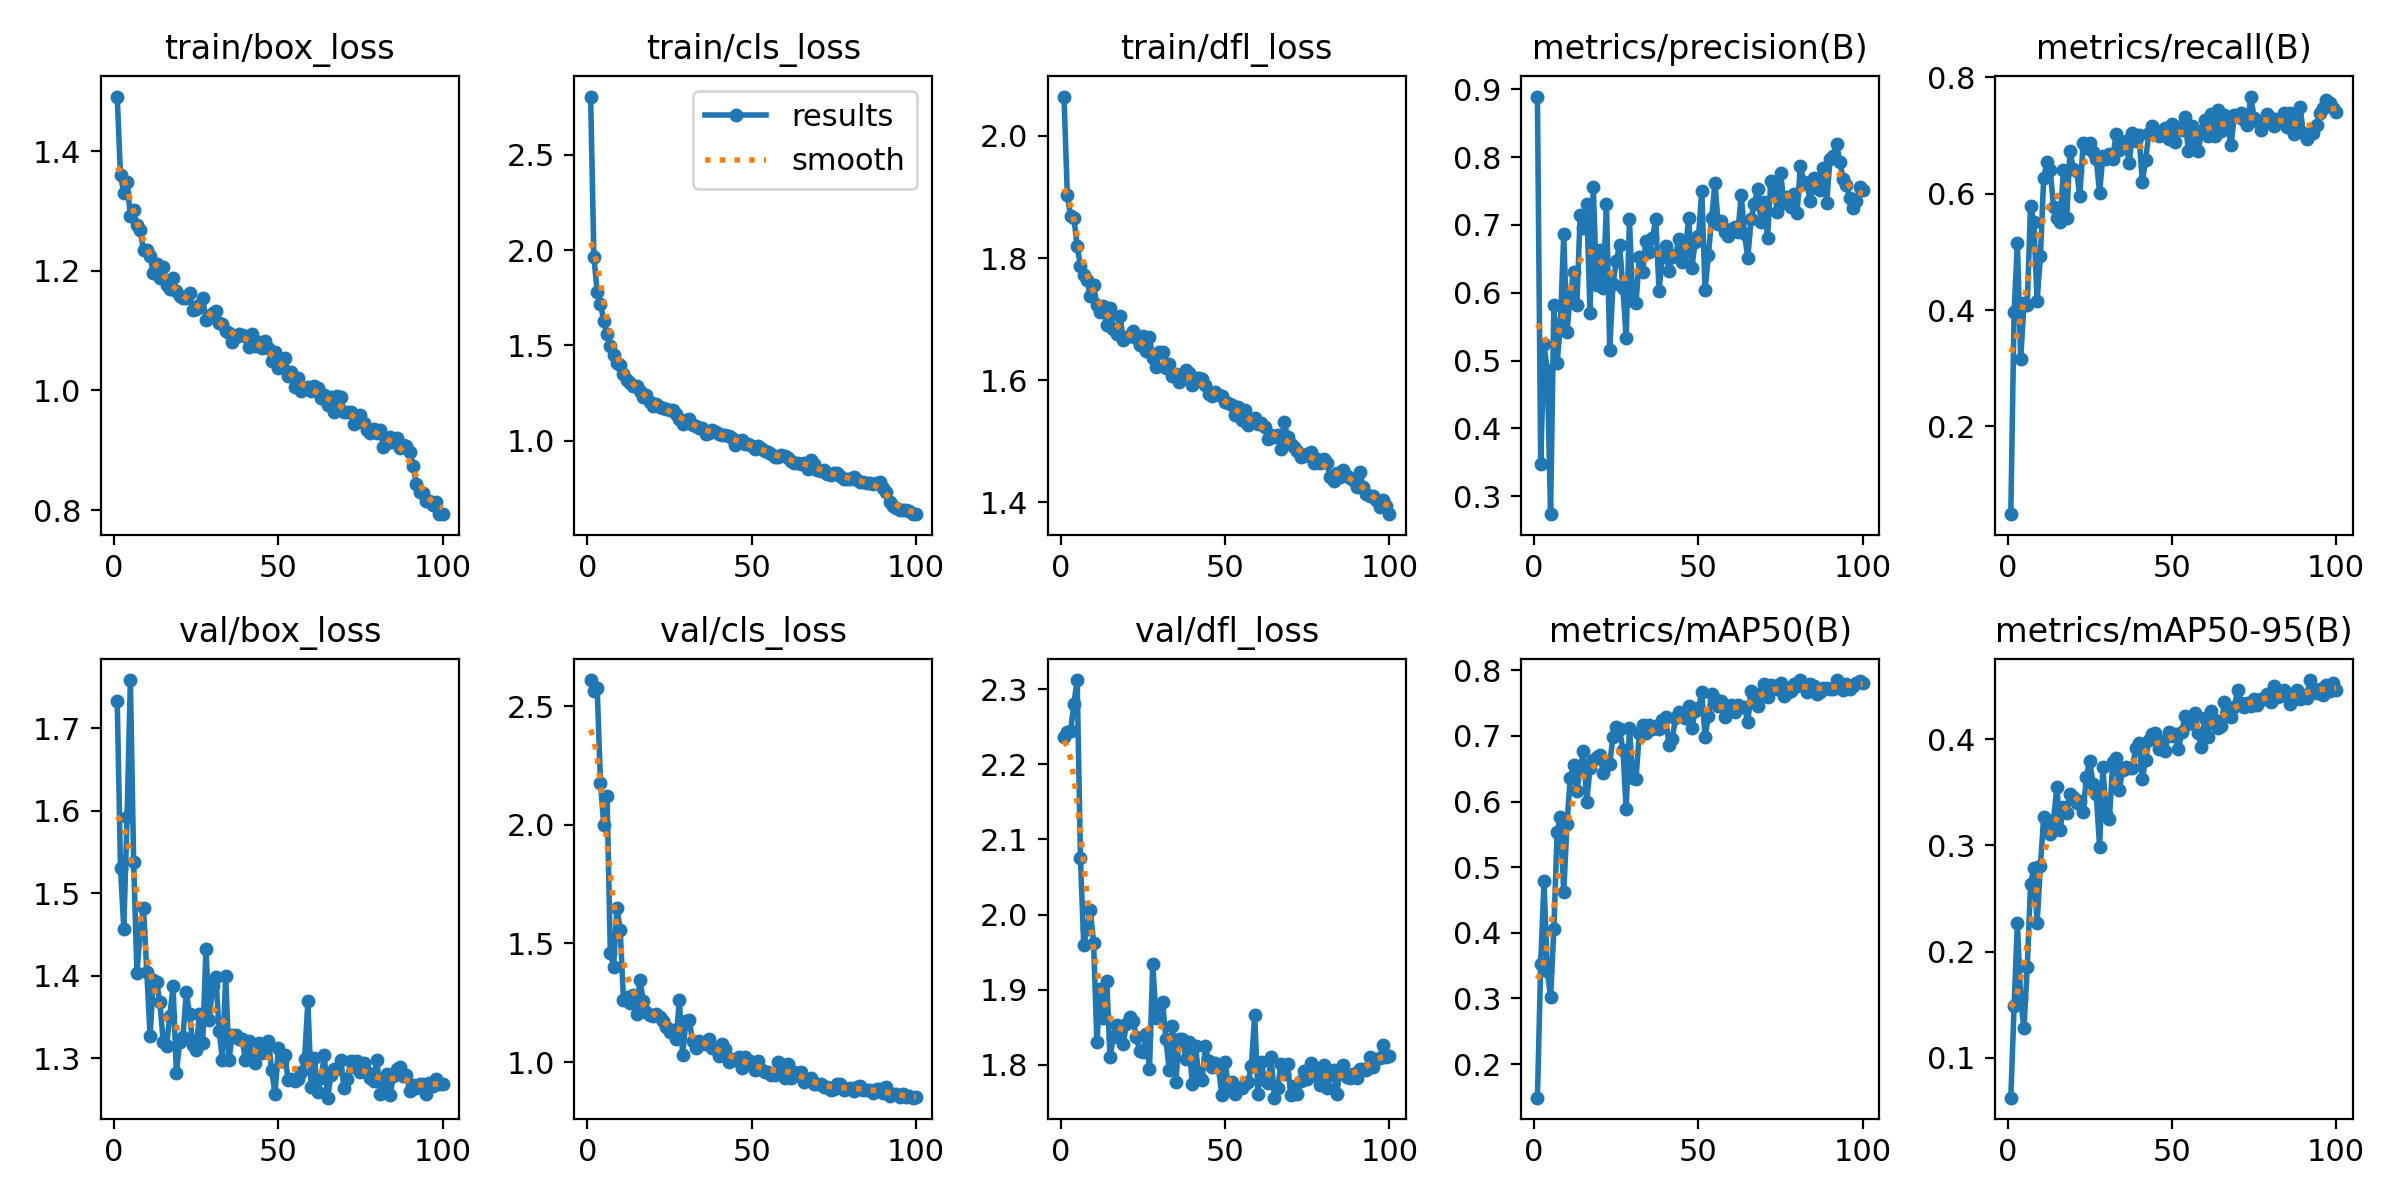

Source data for this figure (header and first rows):
epoch, train/box_loss, train/cls_loss, train/dfl_loss, metrics/precision(B), metrics/recall(B), metrics/mAP50(B), metrics/mAP50-95(B), val/box_loss, val/cls_loss, val/dfl_loss, lr/pg0, lr/pg1, lr/pg2
1, 1.491, 2.806, 2.065, 0.8894, 0.04934, 0.1488, 0.06248, 1.733, 2.609, 2.237, 0.0002865, 0.0002865, 0.0002865
2, 1.36, 1.964, 1.904, 0.3469, 0.3973, 0.3521, 0.1486, 1.531, 2.562, 2.243, 0.0005732, 0.0005732, 0.0005732
3, 1.331, 1.781, 1.868, 0.5241, 0.5147, 0.4784, 0.2273, 1.457, 2.574, 2.244, 0.0008541, 0.0008541, 0.0008541
4, 1.348, 1.718, 1.866, 0.4853, 0.3151, 0.3415, 0.155, 1.593, 2.176, 2.281, 0.0009703, 0.0009703, 0.0009703
5, 1.292, 1.627, 1.82, 0.2733, 0.4113, 0.302, 0.1277, 1.758, 1.999, 2.312, 0.0009604, 0.0009604, 0.0009604
6, 1.301, 1.558, 1.787, 0.5815, 0.409, 0.4052, 0.1853, 1.538, 2.119, 2.075, 0.0009505, 0.0009505, 0.0009505
7, 1.276, 1.496, 1.772, 0.4965, 0.5788, 0.5534, 0.2636, 1.404, 1.46, 1.959, 0.0009405, 0.0009405, 0.0009405
8, 1.268, 1.452, 1.764, 0.554, 0.5512, 0.5761, 0.2783, 1.455, 1.402, 1.98, 0.0009306, 0.0009306, 0.0009306
9, 1.234, 1.406, 1.738, 0.6862, 0.4161, 0.4617, 0.2269, 1.482, 1.651, 2.006, 0.0009207, 0.0009207, 0.0009207
10, 1.235, 1.395, 1.756, 0.542, 0.4921, 0.5658, 0.2808, 1.405, 1.558, 1.962, 0.0009108, 0.0009108, 0.0009108
11, 1.225, 1.349, 1.722, 0.597, 0.6268, 0.6361, 0.3263, 1.327, 1.262, 1.83, 0.0009009, 0.0009009, 0.0009009
12, 1.196, 1.316, 1.712, 0.6304, 0.655, 0.6556, 0.3161, 1.395, 1.275, 1.901, 0.000891, 0.000891, 0.000891
13, 1.211, 1.302, 1.722, 0.5823, 0.6399, 0.6155, 0.3109, 1.392, 1.248, 1.863, 0.0008811, 0.0008811, 0.0008811
14, 1.189, 1.29, 1.69, 0.7141, 0.5764, 0.6504, 0.324, 1.368, 1.283, 1.912, 0.0008712, 0.0008712, 0.0008712
15, 1.206, 1.287, 1.718, 0.6948, 0.5589, 0.677, 0.3547, 1.319, 1.204, 1.811, 0.0008613, 0.0008613, 0.0008613
16, 1.177, 1.261, 1.684, 0.7316, 0.5514, 0.5992, 0.3147, 1.315, 1.345, 1.837, 0.0008513, 0.0008513, 0.0008513
17, 1.17, 1.232, 1.675, 0.5697, 0.6404, 0.6515, 0.3358, 1.352, 1.26, 1.853, 0.0008414, 0.0008414, 0.0008414
18, 1.187, 1.242, 1.706, 0.7557, 0.5581, 0.6631, 0.3303, 1.387, 1.213, 1.847, 0.0008315, 0.0008315, 0.0008315
19, 1.167, 1.203, 1.666, 0.6107, 0.6735, 0.6677, 0.3485, 1.282, 1.2, 1.827, 0.0008216, 0.0008216, 0.0008216
20, 1.158, 1.181, 1.67, 0.6624, 0.6423, 0.671, 0.3457, 1.32, 1.195, 1.855, 0.0008117, 0.0008117, 0.0008117
21, 1.154, 1.191, 1.672, 0.6071, 0.6389, 0.6439, 0.3403, 1.326, 1.204, 1.863, 0.0008018, 0.0008018, 0.0008018
22, 1.154, 1.177, 1.681, 0.7307, 0.5958, 0.66, 0.3416, 1.38, 1.192, 1.858, 0.0007919, 0.0007919, 0.0007919
23, 1.162, 1.17, 1.669, 0.5161, 0.6869, 0.6578, 0.3317, 1.354, 1.174, 1.837, 0.000782, 0.000782, 0.000782
24, 1.134, 1.168, 1.657, 0.6126, 0.679, 0.6987, 0.3647, 1.317, 1.148, 1.819, 0.0007721, 0.0007721, 0.0007721
25, 1.136, 1.161, 1.672, 0.6467, 0.6876, 0.7135, 0.3799, 1.31, 1.126, 1.817, 0.0007621, 0.0007621, 0.0007621
26, 1.143, 1.161, 1.647, 0.671, 0.6707, 0.7101, 0.358, 1.354, 1.136, 1.841, 0.0007522, 0.0007522, 0.0007522
27, 1.154, 1.139, 1.67, 0.6066, 0.6591, 0.6785, 0.348, 1.319, 1.097, 1.794, 0.0007423, 0.0007423, 0.0007423
28, 1.118, 1.116, 1.636, 0.533, 0.6013, 0.5888, 0.2988, 1.432, 1.261, 1.934, 0.0007324, 0.0007324, 0.0007324
29, 1.124, 1.087, 1.622, 0.7093, 0.6647, 0.7119, 0.3737, 1.346, 1.031, 1.862, 0.0007225, 0.0007225, 0.0007225
30, 1.13, 1.107, 1.646, 0.5874, 0.6591, 0.636, 0.3292, 1.388, 1.173, 1.879, 0.0007126, 0.0007126, 0.0007126
31, 1.133, 1.116, 1.647, 0.5849, 0.6674, 0.6346, 0.3251, 1.399, 1.178, 1.883, 0.0007027, 0.0007027, 0.0007027
32, 1.112, 1.081, 1.619, 0.6529, 0.6595, 0.7047, 0.3784, 1.334, 1.088, 1.834, 0.0006928, 0.0006928, 0.0006928
33, 1.112, 1.079, 1.627, 0.6303, 0.702, 0.7166, 0.3819, 1.299, 1.061, 1.793, 0.0006829, 0.0006829, 0.0006829
34, 1.099, 1.065, 1.606, 0.6765, 0.6756, 0.7047, 0.3521, 1.4, 1.089, 1.851, 0.000673, 0.000673, 0.000673
35, 1.097, 1.065, 1.611, 0.6605, 0.6808, 0.7173, 0.3711, 1.298, 1.078, 1.777, 0.000663, 0.000663, 0.000663
36, 1.081, 1.035, 1.598, 0.6813, 0.6895, 0.7109, 0.3743, 1.328, 1.077, 1.834, 0.0006531, 0.0006531, 0.0006531
37, 1.09, 1.039, 1.608, 0.7081, 0.6521, 0.7154, 0.3727, 1.328, 1.097, 1.835, 0.0006432, 0.0006432, 0.0006432
38, 1.094, 1.058, 1.617, 0.6025, 0.704, 0.7101, 0.3734, 1.324, 1.061, 1.808, 0.0006333, 0.0006333, 0.0006333
39, 1.092, 1.047, 1.612, 0.6533, 0.6905, 0.7239, 0.3915, 1.324, 1.054, 1.83, 0.0006234, 0.0006234, 0.0006234
40, 1.091, 1.035, 1.592, 0.6685, 0.7004, 0.7284, 0.3966, 1.298, 1.024, 1.775, 0.0006135, 0.0006135, 0.0006135
41, 1.072, 1.03, 1.604, 0.6321, 0.6197, 0.6868, 0.3626, 1.321, 1.075, 1.825, 0.0006036, 0.0006036, 0.0006036
42, 1.094, 1.028, 1.603, 0.6521, 0.6576, 0.6955, 0.3808, 1.302, 1.054, 1.784, 0.0005937, 0.0005937, 0.0005937
43, 1.073, 1.024, 1.602, 0.655, 0.7041, 0.7268, 0.399, 1.295, 1.001, 1.78, 0.0005838, 0.0005838, 0.0005838
44, 1.081, 1.017, 1.592, 0.6794, 0.7159, 0.7359, 0.4051, 1.319, 1.012, 1.825, 0.0005738, 0.0005738, 0.0005738
45, 1.071, 0.9769, 1.577, 0.6454, 0.7038, 0.7326, 0.4061, 1.307, 1.009, 1.805, 0.0005639, 0.0005639, 0.0005639
46, 1.082, 0.9993, 1.574, 0.6607, 0.6989, 0.7273, 0.3909, 1.312, 1.024, 1.797, 0.000554, 0.000554, 0.000554
47, 1.071, 1.002, 1.581, 0.7104, 0.7068, 0.7451, 0.3982, 1.321, 0.9747, 1.802, 0.0005441, 0.0005441, 0.0005441
48, 1.05, 0.9844, 1.576, 0.6371, 0.7125, 0.7119, 0.3889, 1.286, 1.02, 1.796, 0.0005342, 0.0005342, 0.0005342
49, 1.064, 0.9835, 1.574, 0.6752, 0.6942, 0.7376, 0.4065, 1.256, 1.007, 1.76, 0.0005243, 0.0005243, 0.0005243
50, 1.038, 0.9743, 1.564, 0.683, 0.719, 0.7418, 0.4034, 1.313, 0.999, 1.804, 0.0005144, 0.0005144, 0.0005144
51, 1.042, 0.9559, 1.562, 0.7507, 0.6893, 0.7664, 0.405, 1.297, 0.966, 1.77, 0.0005045, 0.0005045, 0.0005045
52, 1.054, 0.974, 1.56, 0.6036, 0.714, 0.6979, 0.3904, 1.304, 1.005, 1.778, 0.0004946, 0.0004946, 0.0004946
53, 1.025, 0.9584, 1.543, 0.655, 0.7088, 0.7301, 0.4068, 1.274, 0.9668, 1.761, 0.0004847, 0.0004847, 0.0004847
54, 1.031, 0.9443, 1.556, 0.7097, 0.731, 0.7632, 0.4223, 1.275, 0.9594, 1.769, 0.0004748, 0.0004748, 0.0004748
55, 1.005, 0.9405, 1.535, 0.7614, 0.6732, 0.7555, 0.414, 1.272, 0.9597, 1.769, 0.0004648, 0.0004648, 0.0004648
56, 1.02, 0.933, 1.551, 0.7019, 0.7168, 0.7452, 0.4212, 1.275, 0.9454, 1.774, 0.0004549, 0.0004549, 0.0004549
57, 0.9997, 0.9131, 1.527, 0.7057, 0.6898, 0.7536, 0.4248, 1.283, 0.9467, 1.777, 0.000445, 0.000445, 0.000445
58, 1.004, 0.9136, 1.533, 0.6895, 0.6736, 0.7288, 0.4058, 1.299, 1.003, 1.798, 0.0004351, 0.0004351, 0.0004351
59, 1.006, 0.9232, 1.539, 0.6843, 0.7074, 0.7418, 0.3925, 1.369, 0.9918, 1.867, 0.0004252, 0.0004252, 0.0004252
60, 0.9985, 0.9211, 1.528, 0.6947, 0.7262, 0.7476, 0.4196, 1.266, 0.9348, 1.761, 0.0004153, 0.0004153, 0.0004153
... 40 more rows
